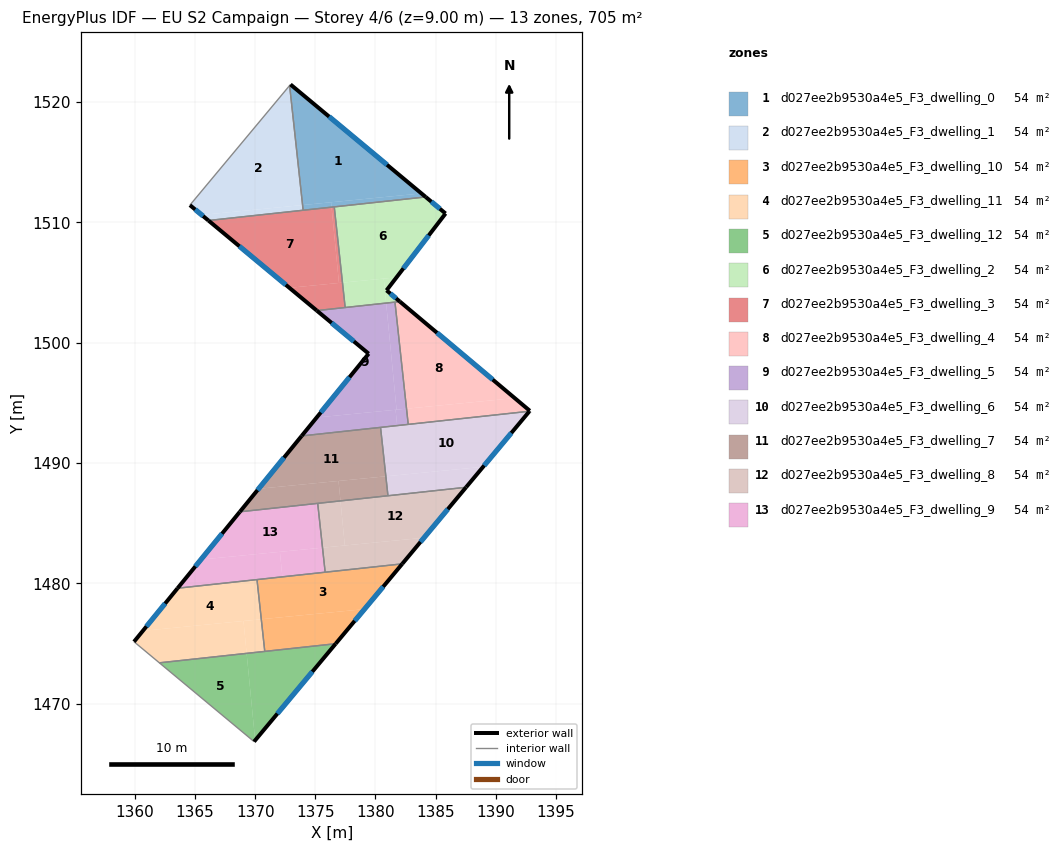
=== STOREY PLAN SPEC (per zone: floor XY polygon, exterior-wall plan segments, windows/doors) ===
zone 1: d027ee2b9530a4e5_F3_dwelling_0  (54.3 m²)
  floor: (1383.82, 1512.41) (1373.94, 1511.45) (1373.42, 1516.22) (1372.91, 1521.44) (1372.93, 1521.47)
  floor: (1384.17, 1512.12) (1376.35, 1511.27) (1376.31, 1511.68) (1383.82, 1512.41)
  floor: (1372.91, 1521.44) (1373.42, 1516.22) (1372.86, 1521.38) (1372.89, 1521.41)
  floor: (1376.31, 1511.68) (1376.35, 1511.27) (1373.99, 1511.01) (1373.94, 1511.45)
  exterior wall: (1384.17, 1512.12) – (1372.93, 1521.47)  [14.6 m]
    window: (1380.96, 1514.79) – (1376.14, 1518.80)  [8.1 m²]
  interior walls: 4
zone 2: d027ee2b9530a4e5_F3_dwelling_1  (54.3 m²)
  floor: (1372.86, 1521.38) (1373.42, 1516.22) (1373.89, 1511.44) (1365.55, 1510.63) (1364.57, 1511.44)
  floor: (1373.42, 1516.22) (1373.94, 1511.45) (1373.89, 1511.44)
  floor: (1373.94, 1511.45) (1373.99, 1511.01) (1366.11, 1510.16) (1365.55, 1510.63)
  exterior wall: (1364.57, 1511.44) – (1366.11, 1510.16)  [2.0 m]
    window: (1365.01, 1511.07) – (1365.67, 1510.53)  [1.1 m²]
  interior walls: 3
zone 3: d027ee2b9530a4e5_F3_dwelling_10  (54.3 m²)
  floor: (1379.09, 1477.85) (1376.69, 1474.98) (1370.80, 1474.34) (1370.51, 1477.01)
  floor: (1382.22, 1481.62) (1379.09, 1477.85) (1370.51, 1477.01) (1370.15, 1480.31)
  exterior wall: (1376.69, 1474.98) – (1382.22, 1481.62)  [8.6 m]
    window: (1378.27, 1476.88) – (1380.64, 1479.72)  [4.8 m²]
  interior walls: 4
zone 4: d027ee2b9530a4e5_F3_dwelling_11  (54.3 m²)
  floor: (1370.15, 1480.31) (1370.51, 1477.01) (1360.66, 1476.05) (1363.55, 1479.59)
  floor: (1370.51, 1477.01) (1370.80, 1474.34) (1369.29, 1474.18) (1369.03, 1476.87)
  floor: (1369.03, 1476.87) (1369.29, 1474.18) (1362.04, 1473.39) (1359.93, 1475.14) (1360.66, 1476.05)
  exterior wall: (1363.55, 1479.59) – (1359.93, 1475.14)  [5.7 m]
    window: (1362.51, 1478.32) – (1360.96, 1476.42)  [3.2 m²]
  interior walls: 4
zone 5: d027ee2b9530a4e5_F3_dwelling_12  (54.3 m²)
  floor: (1369.29, 1474.18) (1370.00, 1466.95) (1369.91, 1466.84) (1362.04, 1473.39)
  floor: (1376.69, 1474.98) (1370.00, 1466.95) (1369.29, 1474.18)
  exterior wall: (1369.91, 1466.84) – (1376.69, 1474.98)  [10.6 m]
    window: (1371.85, 1469.17) – (1374.75, 1472.65)  [5.8 m²]
  interior walls: 3
zone 6: d027ee2b9530a4e5_F3_dwelling_2  (54.3 m²)
  floor: (1385.83, 1510.74) (1381.75, 1505.44) (1377.26, 1505.00) (1376.57, 1511.29) (1384.17, 1512.12)
  floor: (1380.69, 1505.33) (1380.89, 1503.30) (1377.48, 1502.93) (1377.26, 1505.00)
  floor: (1381.75, 1505.44) (1380.92, 1504.35) (1382.03, 1503.42) (1380.89, 1503.30) (1380.69, 1505.33)
  exterior wall: (1382.03, 1503.42) – (1380.92, 1504.35)  [1.5 m]
    window: (1381.71, 1503.69) – (1381.24, 1504.09)  [0.8 m²]
  exterior wall: (1385.83, 1510.74) – (1384.17, 1512.12)  [2.2 m]
    window: (1385.35, 1511.14) – (1384.64, 1511.72)  [1.2 m²]
  exterior wall: (1380.92, 1504.35) – (1385.83, 1510.74)  [8.1 m]
    window: (1382.32, 1506.18) – (1384.42, 1508.92)  [4.4 m²]
  interior walls: 4
zone 7: d027ee2b9530a4e5_F3_dwelling_3  (54.3 m²)
  floor: (1376.35, 1511.27) (1376.96, 1504.97) (1372.84, 1504.57) (1366.11, 1510.16)
  floor: (1377.26, 1505.00) (1377.48, 1502.93) (1375.12, 1502.67) (1372.84, 1504.57)
  floor: (1376.57, 1511.29) (1377.26, 1505.00) (1376.96, 1504.97) (1376.35, 1511.27)
  exterior wall: (1366.11, 1510.16) – (1375.12, 1502.67)  [11.7 m]
    window: (1368.69, 1508.02) – (1372.55, 1504.81)  [6.5 m²]
  interior walls: 4
zone 8: d027ee2b9530a4e5_F3_dwelling_4  (54.3 m²)
  floor: (1391.57, 1495.40) (1382.58, 1494.52) (1381.62, 1503.38) (1382.03, 1503.42)
  floor: (1392.83, 1494.34) (1392.80, 1494.30) (1382.72, 1493.21) (1382.58, 1494.52) (1391.57, 1495.40)
  exterior wall: (1392.80, 1494.30) – (1392.83, 1494.34)  [0.0 m]
  exterior wall: (1392.83, 1494.34) – (1382.03, 1503.42)  [14.1 m]
    window: (1389.74, 1496.93) – (1385.11, 1500.83)  [7.8 m²]
  interior walls: 3
zone 9: d027ee2b9530a4e5_F3_dwelling_5  (54.3 m²)
  floor: (1380.89, 1503.30) (1381.75, 1494.43) (1375.11, 1493.79) (1379.43, 1499.09) (1375.12, 1502.67)
  floor: (1381.67, 1494.43) (1381.80, 1493.11) (1373.86, 1492.25) (1375.11, 1493.79)
  floor: (1381.62, 1503.38) (1382.58, 1494.52) (1381.75, 1494.43) (1380.89, 1503.30)
  floor: (1382.58, 1494.52) (1382.72, 1493.21) (1381.80, 1493.11) (1381.67, 1494.43)
  exterior wall: (1375.12, 1502.67) – (1379.43, 1499.09)  [5.6 m]
    window: (1376.35, 1501.65) – (1378.20, 1500.11)  [3.1 m²]
  exterior wall: (1379.43, 1499.09) – (1373.86, 1492.25)  [8.8 m]
    window: (1377.84, 1497.14) – (1375.45, 1494.20)  [4.9 m²]
  interior walls: 5
zone 10: d027ee2b9530a4e5_F3_dwelling_6  (54.3 m²)
  floor: (1388.95, 1489.68) (1387.53, 1487.98) (1381.04, 1487.28) (1380.86, 1488.89)
  floor: (1392.80, 1494.30) (1388.95, 1489.68) (1380.86, 1488.89) (1380.42, 1492.96)
  exterior wall: (1387.53, 1487.98) – (1392.80, 1494.30)  [8.2 m]
    window: (1389.04, 1489.79) – (1391.29, 1492.50)  [4.5 m²]
  interior walls: 4
zone 11: d027ee2b9530a4e5_F3_dwelling_7  (54.3 m²)
  floor: (1380.42, 1492.96) (1380.86, 1488.89) (1370.28, 1487.86) (1373.86, 1492.25)
  floor: (1376.93, 1488.51) (1377.09, 1486.85) (1368.72, 1485.94) (1370.28, 1487.86)
  floor: (1380.86, 1488.89) (1381.04, 1487.28) (1377.09, 1486.85) (1376.93, 1488.51)
  exterior wall: (1373.86, 1492.25) – (1368.72, 1485.94)  [8.1 m]
    window: (1372.39, 1490.45) – (1370.19, 1487.75)  [4.5 m²]
  interior walls: 4
zone 12: d027ee2b9530a4e5_F3_dwelling_8  (54.3 m²)
  floor: (1387.53, 1487.98) (1384.03, 1483.79) (1377.45, 1483.14) (1377.09, 1486.85)
  floor: (1377.09, 1486.85) (1377.45, 1483.14) (1375.60, 1482.96) (1375.20, 1486.65)
  floor: (1384.03, 1483.79) (1382.22, 1481.62) (1375.82, 1480.92) (1375.60, 1482.96)
  exterior wall: (1382.22, 1481.62) – (1387.53, 1487.98)  [8.3 m]
    window: (1383.74, 1483.44) – (1386.01, 1486.16)  [4.6 m²]
  interior walls: 4
zone 13: d027ee2b9530a4e5_F3_dwelling_9  (54.3 m²)
  floor: (1375.20, 1486.65) (1375.60, 1482.96) (1365.49, 1481.98) (1368.72, 1485.94)
  floor: (1372.05, 1482.62) (1372.26, 1480.54) (1363.55, 1479.59) (1365.49, 1481.98)
  floor: (1375.60, 1482.96) (1375.82, 1480.92) (1372.26, 1480.54) (1372.05, 1482.62)
  exterior wall: (1368.72, 1485.94) – (1363.55, 1479.59)  [8.2 m]
    window: (1367.24, 1484.13) – (1365.03, 1481.41)  [4.5 m²]
  interior walls: 4

=== DERIVED (storey summary) ===
Building: EU S2 Campaign
Storey: 4 of 6  (floor level z = 9.00 m)
Storey gross floor area: 705.3 m²
Zones on this storey: 13
  - d027ee2b9530a4e5_F3_dwelling_0: floor 54.3 m²; exterior wall 14.6 m (43.9 m²); 1 window(s) 8.1 m²; WWR 18.4%
  - d027ee2b9530a4e5_F3_dwelling_1: floor 54.3 m²; exterior wall 2.0 m (6.0 m²); 1 window(s) 1.1 m²; WWR 18.4%
  - d027ee2b9530a4e5_F3_dwelling_10: floor 54.3 m²; exterior wall 8.6 m (25.9 m²); 1 window(s) 4.8 m²; WWR 18.4%
  - d027ee2b9530a4e5_F3_dwelling_11: floor 54.3 m²; exterior wall 5.7 m (17.2 m²); 1 window(s) 3.2 m²; WWR 18.4%
  - d027ee2b9530a4e5_F3_dwelling_12: floor 54.3 m²; exterior wall 10.6 m (31.8 m²); 1 window(s) 5.8 m²; WWR 18.4%
  - d027ee2b9530a4e5_F3_dwelling_2: floor 54.3 m²; exterior wall 11.7 m (35.0 m²); 3 window(s) 6.4 m²; WWR 18.4%
  - d027ee2b9530a4e5_F3_dwelling_3: floor 54.3 m²; exterior wall 11.7 m (35.1 m²); 1 window(s) 6.5 m²; WWR 18.4%
  - d027ee2b9530a4e5_F3_dwelling_4: floor 54.3 m²; exterior wall 14.2 m (42.5 m²); 1 window(s) 7.8 m²; WWR 18.3%
  - d027ee2b9530a4e5_F3_dwelling_5: floor 54.3 m²; exterior wall 14.4 m (43.3 m²); 2 window(s) 7.9 m²; WWR 18.4%
  - d027ee2b9530a4e5_F3_dwelling_6: floor 54.3 m²; exterior wall 8.2 m (24.7 m²); 1 window(s) 4.5 m²; WWR 18.4%
  - d027ee2b9530a4e5_F3_dwelling_7: floor 54.3 m²; exterior wall 8.1 m (24.4 m²); 1 window(s) 4.5 m²; WWR 18.4%
  - d027ee2b9530a4e5_F3_dwelling_8: floor 54.3 m²; exterior wall 8.3 m (24.9 m²); 1 window(s) 4.6 m²; WWR 18.4%
  - d027ee2b9530a4e5_F3_dwelling_9: floor 54.3 m²; exterior wall 8.2 m (24.6 m²); 1 window(s) 4.5 m²; WWR 18.4%
Zone adjacency (shared interzone walls):
  - d027ee2b9530a4e5_F3_dwelling_0 ↔ d027ee2b9530a4e5_F3_dwelling_1
  - d027ee2b9530a4e5_F3_dwelling_0 ↔ d027ee2b9530a4e5_F3_dwelling_2
  - d027ee2b9530a4e5_F3_dwelling_0 ↔ d027ee2b9530a4e5_F3_dwelling_3
  - d027ee2b9530a4e5_F3_dwelling_1 ↔ d027ee2b9530a4e5_F3_dwelling_3
  - d027ee2b9530a4e5_F3_dwelling_10 ↔ d027ee2b9530a4e5_F3_dwelling_11
  - d027ee2b9530a4e5_F3_dwelling_10 ↔ d027ee2b9530a4e5_F3_dwelling_12
  - d027ee2b9530a4e5_F3_dwelling_10 ↔ d027ee2b9530a4e5_F3_dwelling_8
  - d027ee2b9530a4e5_F3_dwelling_10 ↔ d027ee2b9530a4e5_F3_dwelling_9
  - d027ee2b9530a4e5_F3_dwelling_11 ↔ d027ee2b9530a4e5_F3_dwelling_12
  - d027ee2b9530a4e5_F3_dwelling_11 ↔ d027ee2b9530a4e5_F3_dwelling_9
  - d027ee2b9530a4e5_F3_dwelling_2 ↔ d027ee2b9530a4e5_F3_dwelling_3
  - d027ee2b9530a4e5_F3_dwelling_2 ↔ d027ee2b9530a4e5_F3_dwelling_4
  - d027ee2b9530a4e5_F3_dwelling_2 ↔ d027ee2b9530a4e5_F3_dwelling_5
  - d027ee2b9530a4e5_F3_dwelling_3 ↔ d027ee2b9530a4e5_F3_dwelling_5
  - d027ee2b9530a4e5_F3_dwelling_4 ↔ d027ee2b9530a4e5_F3_dwelling_5
  - d027ee2b9530a4e5_F3_dwelling_4 ↔ d027ee2b9530a4e5_F3_dwelling_6
  - d027ee2b9530a4e5_F3_dwelling_5 ↔ d027ee2b9530a4e5_F3_dwelling_6
  - d027ee2b9530a4e5_F3_dwelling_5 ↔ d027ee2b9530a4e5_F3_dwelling_7
  - d027ee2b9530a4e5_F3_dwelling_6 ↔ d027ee2b9530a4e5_F3_dwelling_7
  - d027ee2b9530a4e5_F3_dwelling_6 ↔ d027ee2b9530a4e5_F3_dwelling_8
  - d027ee2b9530a4e5_F3_dwelling_7 ↔ d027ee2b9530a4e5_F3_dwelling_8
  - d027ee2b9530a4e5_F3_dwelling_7 ↔ d027ee2b9530a4e5_F3_dwelling_9
  - d027ee2b9530a4e5_F3_dwelling_8 ↔ d027ee2b9530a4e5_F3_dwelling_9